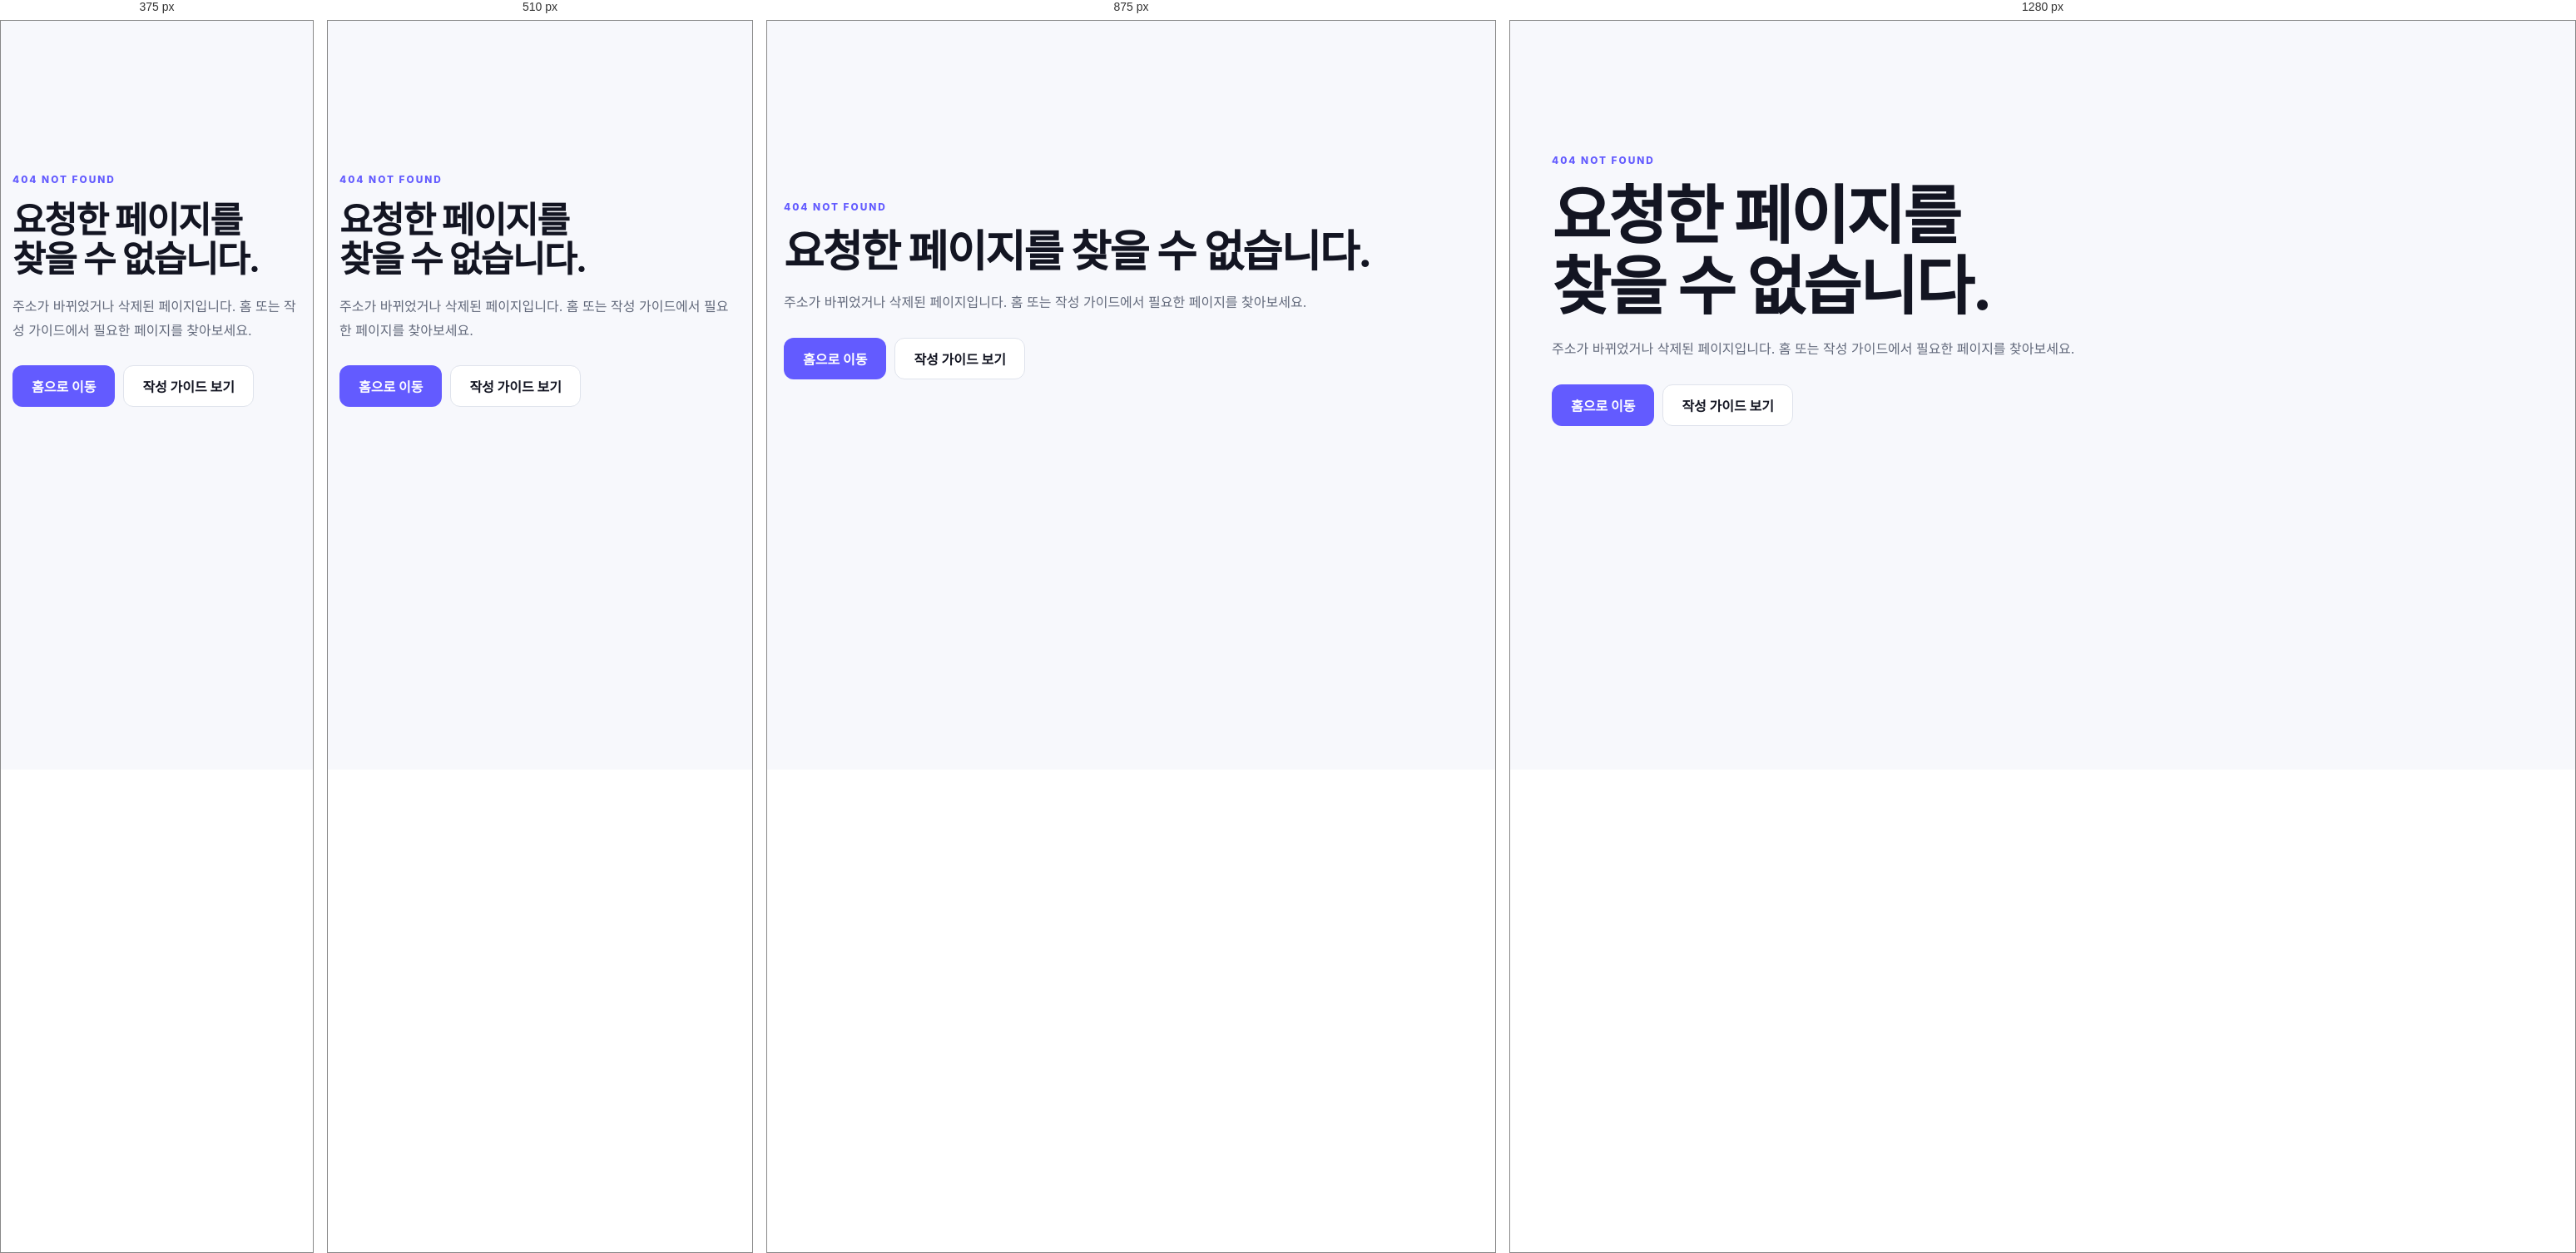
Rendered at 375 px, 510 px, 875 px and 1280 px, left to right.

<!-- file: 404.html -->
<!doctype html>
<html lang="ko">
  <head>
    <meta charset="UTF-8" />
    <meta name="viewport" content="width=device-width,initial-scale=1" />
    <meta name="robots" content="noindex,follow" />
    <meta name="description" content="요청한 Cardly 페이지를 찾을 수 없습니다." />
    <link rel="icon" href="/favicon.svg" type="image/svg+xml" sizes="any" />
    <link rel="stylesheet" href="/style.css" />
    <title>페이지를 찾을 수 없습니다 | Cardly</title>
  </head>
  <body>
    <main class="not-found section-shell">
      <span class="eyebrow">404 NOT FOUND</span>
      <h1>요청한 페이지를 찾을 수 없습니다.</h1>
      <p>주소가 바뀌었거나 삭제된 페이지입니다. 홈 또는 작성 가이드에서 필요한 페이지를 찾아보세요.</p>
      <div>
        <a class="button button-primary" href="/">홈으로 이동</a>
        <a class="button button-secondary" href="/guides/">작성 가이드 보기</a>
      </div>
    </main>
  </body>
</html>


/* @media block from style.css */
@media (min-width: 981px) {
  .hero {
    gap: 64px;
    min-height: 720px;
    padding-block: 72px 92px;
  }
  .hero h1 {
    margin-top: 22px;
    font-size: clamp(3rem, 5.6vw, 5.25rem);
    line-height: 1.01;
  }
  .hero-visual { min-height: 520px; }
}

/* @media block from style.css */
@media (max-width: 980px) {
  .hero { min-height: auto; padding-top: 58px; }
  .hero-visual { width: min(100%, 700px); min-height: 520px; margin-inline: auto; }
  .tool-card-grid { grid-template-columns: 1fr; }
  .tool-card { display: grid; grid-template-columns: minmax(240px, .8fr) 1fr; }
  .tool-card-art { height: 100%; min-height: 270px; }
}

/* @media block from style.css */
@media (max-width: 620px) {
  .hero { gap: 44px; padding-bottom: 64px; }
  .hero h1 { font-size: clamp(2.55rem, 13vw, 4rem); }
  .hero-visual, .hero-visual > img { min-height: 370px; height: 370px; }
  .tool-card { display: block; }
  .tool-card-art { height: 230px; min-height: 0; }
}

/* @media block from style.css */
@media (max-width: 620px) {
  .hero.section-shell h1 {
    font-size: 2.2rem;
    line-height: 1.08;
    overflow-wrap: anywhere;
  }
  .hero-copy,
  .hero-copy > p,
  .section-heading {
    min-width: 0;
    max-width: 100%;
    overflow-wrap: anywhere;
  }
  .section-heading { overflow: hidden; }
  .invite-template-grid {
    grid-template-columns: repeat(3, minmax(0, 1fr));
  }
  .template-grid {
    grid-template-columns: 1fr;
  }
}

/* @media block from style.css */
@media (max-width: 620px) {
  .section-heading h1,
  .section-heading h2,
  .hero.section-shell h1 {
    max-width: 100%;
    overflow-wrap: anywhere;
    word-break: normal;
  }
  .hero.section-shell h1 {
    font-size: clamp(2.25rem, 10.8vw, 3rem);
    letter-spacing: -.055em;
  }
  .hero-actions {
    display: grid;
    grid-template-columns: 1fr;
    width: 100%;
  }
  .hero-actions .button { width: 100%; }
  .hero-copy > p {
    width: 100%;
    overflow-wrap: anywhere;
  }
  .trust-list {
    gap: 10px 16px;
    font-size: .72rem;
  }
  .tool-showcase .centered-heading h2 { font-size: 1.75rem; }
  .maker-page .section-heading h1,
  .resume-page .section-heading h1,
  .invite-page .section-heading h1 { font-size: 2rem; }
  .template-grid { grid-template-columns: 1fr; }
  .color-pair,
  .three-controls { grid-template-columns: 1fr; }
  .invite-template-grid { grid-template-columns: repeat(4, minmax(0, 1fr)); }
  .invite-component-editor .canvas-toolbar > * { max-width: 100%; }
  .canvas-text-editor { flex-basis: 100%; min-width: 0; }
  .canvas-text-editor input { min-width: 0; }
  .mobile-invite { width: 100%; }
  .resume-export-format select { font-size: 16px; }
}

/* @media block from style.css */
@media (max-width: 980px) {
  .home-proof,
  .home-search-guide { grid-template-columns: 1fr; gap: 44px; }
  .home-search-guide { padding: 56px 42px; }
}

/* @media block from style.css */
@media (max-width: 620px) {
  .home-proof { padding-block: 60px 80px; }
  .home-proof-visual { padding: 18px; }
  .proof-window-body { min-height: 260px; }
  .proof-canvas { padding: 16px; }
  .proof-canvas article { padding: 18px; }
  .home-search-guide { width: min(100% - 24px, 1180px); padding: 42px 22px; margin-bottom: 76px; }
  .home-search-links a { grid-template-columns: 1fr; }
  .home-search-links i { grid-column: 1; grid-row: auto; }
}

/* @media block from style.css */
@media (max-width: 620px) {
  .hero.section-shell { gap: 38px; padding-top: 58px; padding-bottom: 52px; }
  .hero.section-shell h1 {
    font-size: clamp(2.8rem, 14.5vw, 4.2rem);
    line-height: 1.02;
    letter-spacing: -.065em;
  }
  .hero-copy > p { font-size: .94rem; }
  .desktop-break { display: none; }
  .hero-visual { min-height: 390px; }
  .hero-visual > img { height: 390px; border-radius: 24px; object-position: 55% center; }
}

/* @media block from style.css */
@media (max-width: 800px) {
  .home-guide-grid { grid-template-columns: 1fr 1fr; }
  .guide-cta { display: block; padding: 38px; }
  .guide-cta > a { margin-top: 24px; }
}

/* @media block from style.css */
@media (max-width: 620px) {
  .home-guide-grid,
  .related-guides { grid-template-columns: 1fr; }
  .home-guide-library { padding-bottom: 80px; }
  .guide-hero { padding: 58px 0 48px; }
  .guide-hero h1 { font-size: clamp(2.6rem, 13vw, 4rem); }
  .guide-article { padding: 8px 22px; }
  .guide-article section { grid-template-columns: 34px 1fr; gap: 10px; padding: 32px 0; }
  .guide-article h2 { font-size: 1.2rem; }
  .guide-cta { padding: 32px 24px; margin-top: 46px; }
}

/* @media block from style.css */
@media (max-width: 980px) {
  .tool-card { display: block; }
  .tool-card-art { height: 190px; min-height: 0; }
}

/* @media block from style.css */
@media (max-width: 620px) {
  .hero.section-shell { padding-top: 52px; padding-bottom: 20px; }
  .tool-showcase { padding-top: 28px; padding-bottom: 74px; }
  .tool-card-art { height: 170px; }
  .home-guide-library { padding-top: 64px; }
}

/* @media block from style.css */
@media (max-width: 980px) {
  .hero { min-height: auto; padding-top: 58px; }
  .hero-visual { width: min(100%, 700px); margin-inline: auto; }
  .tool-card-grid { grid-template-columns: 1fr; }
  .tool-card { display: grid; grid-template-columns: minmax(240px, .8fr) 1fr; }
  .tool-card-art { height: 100%; min-height: 270px; }
}

/* @media block from style.css */
@media (max-width: 620px) {
  .hero { gap: 44px; padding-bottom: 64px; }
  .hero h1 { font-size: clamp(2.55rem, 13vw, 4rem); }
  .hero-visual, .hero-visual > img { min-height: 370px; height: 370px; }
  .hero-stat { min-width: 112px; padding: 8px 10px; }
  .hero-stat-card { left: 8px; bottom: 16px; }
  .hero-stat-resume { right: 8px; top: 14px; }
  .hero-stat-invite { display: none; }
  .tool-showcase { padding-block: 76px; }
  .tool-card { display: block; }
  .tool-card-art { height: 230px; min-height: 0; }
  .free-promise { width: min(100% - 24px, 1180px); padding: 56px 22px; margin-bottom: 76px; }
}

/* @media block from style.css */
@media (max-width: 760px) {
  .seo-guide { width: min(100% - 24px, 1180px); padding: 30px 22px; margin-top: 60px; }
  .seo-guide-grid { grid-template-columns: 1fr; }
}

/* @media block from style.css */
@media (max-width: 950px) {
  .site-header {
    grid-template-columns: 1fr auto;
  }
  .site-nav {
    display: none;
  }
  .hero {
    grid-template-columns: 1fr;
    min-height: auto;
  }
  .hero-copy {
    max-width: 720px;
  }
  .hero-visual {
    width: min(100%, 590px);
    margin: 0 auto;
  }
  .studio {
    grid-template-columns: 1fr;
  }
  .preview-panel {
    position: static;
  }
  .resume-studio {
    grid-template-columns: 1fr;
  }
  .invite-studio {
    grid-template-columns: 1fr;
  }
  .invite-preview-panel {
    position: static;
  }
  .resume-preview-wrap {
    position: static;
  }
  .feature-grid {
    grid-template-columns: 1fr;
  }
  .content-band-inner,
  .contact-layout {
    grid-template-columns: 1fr;
    gap: 40px;
  }
  .article-layout {
    grid-template-columns: 1fr;
    gap: 25px;
  }
}

/* @media block from style.css */
@media (max-width: 600px) {
  .section-shell {
    width: min(100% - 28px, 1180px);
  }
  .site-header {
    min-height: 66px;
    padding-inline: 14px;
  }
  .theme-label {
    display: none;
  }
  .theme-toggle {
    width: 40px;
    height: 40px;
    justify-content: center;
    padding: 0;
  }
  .hero {
    gap: 35px;
    padding-block: 60px 70px;
  }
  .hero h1 {
    font-size: clamp(2.75rem, 14vw, 4rem);
  }
  .hero-visual {
    min-height: 300px;
  }
  .showcase-card {
    border-radius: 17px;
  }
  .showcase-card-front {
    padding: 24px;
  }
  .maker-section,
  .features {
    padding-block: 75px;
  }
  .studio {
    width: 100%;
    gap: 14px;
  }
  .editor-panel,
  .preview-panel {
    border-radius: 14px;
  }
  .editor-panel,
  .preview-panel {
    padding: 20px 14px;
  }
  .field-grid {
    grid-template-columns: 1fr;
  }
  .color-pair,
  .three-controls {
    grid-template-columns: repeat(3, 1fr);
  }
  .preview-stage {
    min-height: 300px;
    padding: 30px 0;
  }
  .business-card {
    padding: 23px;
  }
  .card-person h3 {
    font-size: 1.25rem;
  }
  .content-band {
    padding-block: 75px;
  }
  .footer-inner {
    flex-direction: column;
  }
  .guide-grid {
    grid-template-columns: 1fr;
  }
  .content-main {
    padding-block: 65px 80px;
  }
  .resume-page {
    padding-block: 55px 65px;
  }
  .invite-page {
    padding-block: 55px 70px;
  }
  .invite-editor,
  .invite-preview-panel {
    padding: 16px;
    border-radius: 15px;
  }
  .invite-kind-tabs {
    grid-template-columns: repeat(2, 1fr);
  }
  .mobile-invite {
    padding: 34px 25px 26px;
    border-radius: 22px;
  }
  .invite-info {
    left: 25px;
    right: 25px;
    bottom: 24px;
  }
  .resume-editor,
  .resume-preview-wrap {
    padding: 16px;
    border-radius: 14px;
  }
  .resume-sheet {
    min-height: 0;
    aspect-ratio: 210 / 297;
    padding: 34px 27px;
  }
  .resume-head {
    grid-template-columns: 1fr;
    gap: 16px;
    align-items: center;
  }
  .resume-head.has-photo {
    grid-template-columns: 86px minmax(0, 1fr);
  }
  .resume-photo {
    width: 86px;
    height: 115px;
  }
  .resume-contact {
    grid-column: 1 / -1;
    text-align: left;
  }
  .resume-sidebar {
    padding-left: 120px;
    background: linear-gradient(90deg, #243952 0 96px, #fff 96px);
  }
  .resume-sidebar .resume-contact {
    position: static;
    width: auto;
    margin: 12px 0 0;
    color: #626b79;
  }
}

/* @media block from style.css */
@media (max-width: 950px) {
  .site-header {
    grid-template-columns: 1fr auto auto;
    gap: 8px;
  }
  .menu-toggle {
    display: inline-flex;
  }
  .site-nav {
    position: absolute;
    top: calc(100% + 1px);
    left: 14px;
    right: 14px;
    display: none;
    flex-direction: column;
    gap: 0;
    padding: 10px;
    border: 1px solid var(--border);
    border-radius: 16px;
    background: var(--surface);
    box-shadow: 0 18px 45px var(--shadow);
  }
  .site-nav.is-open {
    display: flex;
  }
  .site-nav a {
    min-height: 44px;
    padding: 12px;
    border-radius: 10px;
  }
  .site-nav a:hover {
    background: var(--surface-soft);
  }
  .creator-step-grid {
    grid-template-columns: 1fr 1fr;
  }
  .guide-card-list {
    grid-template-columns: 1fr 1fr;
  }
}

/* @media block from style.css */
@media (max-width: 620px) {
  .menu-label,
  .theme-toggle {
    font-size: 0;
  }
  .menu-toggle,
  .theme-toggle {
    width: 42px;
    justify-content: center;
    padding: 0;
  }
  .theme-toggle {
    font-size: 0;
  }
  .theme-toggle::before {
    content: "◐";
    font-size: 1rem;
  }
  .creator-help {
    width: min(100% - 28px, 1180px);
    margin-top: 58px;
    margin-bottom: 76px;
    padding: 32px 20px;
    border-radius: 20px;
  }
  .creator-help-header {
    margin-bottom: 34px;
  }
  .creator-help-header h2 {
    font-size: 2rem;
  }
  .creator-step-grid,
  .creator-help-columns,
  .creator-checklist ul,
  .article-checklist ul,
  .guide-examples,
  .guide-card-list {
    grid-template-columns: 1fr;
  }
  .creator-help-columns {
    gap: 30px;
  }
  .guide-hub-hero {
    padding: 56px 0 50px;
  }
  .guide-hub-hero h1 {
    font-size: clamp(2.55rem, 13vw, 4rem);
  }
  .guide-category {
    padding: 48px 0;
  }
  .guide-category > header {
    display: block;
  }
  .guide-category > header > a {
    display: inline-block;
    margin-top: 18px;
  }
  .guide-card-list article {
    min-height: 0;
  }
  .guide-article .guide-compare {
    display: grid;
  }
}

/* @media block from style.css */
@media (max-width: 950px) {
  .site-header {
    grid-template-columns: minmax(0, 1fr) auto auto;
  }

  .studio,
  .resume-studio,
  .invite-studio {
    grid-template-columns: minmax(0, 1fr);
  }
}

/* @media block from style.css */
@media (max-width: 620px) {
  .section-shell {
    width: calc(100% - 28px);
  }

  .site-header {
    padding-inline: 14px;
  }

  .brand {
    font-size: 1rem;
  }

  .brand-mark {
    width: 34px;
  }

  .hero.section-shell {
    width: calc(100% - 28px);
    gap: 30px;
    padding-top: 50px;
    padding-bottom: 44px;
  }

  .hero.section-shell h1 {
    margin: 18px 0;
    font-size: clamp(2rem, 10.2vw, 2.55rem);
    line-height: 1.12;
    letter-spacing: -0.025em;
    overflow-wrap: normal;
  }

  .hero-title-line {
    max-width: 100%;
    white-space: normal;
  }

  .hero-copy > p {
    font-size: 0.96rem;
    line-height: 1.75;
    letter-spacing: -0.01em;
  }

  .desktop-break {
    display: none;
  }

  .hero-actions {
    gap: 10px;
    margin-top: 28px;
  }

  .hero-actions .button {
    min-width: 0;
    min-height: 48px;
    padding-inline: 16px;
  }

  .trust-list {
    justify-content: flex-start;
    gap: 9px 14px;
    width: 100%;
    font-size: 0.72rem;
    line-height: 1.5;
  }

  .section-heading {
    overflow: visible;
  }

  .maker-page .section-heading h1,
  .resume-page .section-heading h1,
  .invite-page .section-heading h1 {
    font-size: clamp(2rem, 10vw, 2.55rem);
    line-height: 1.14;
    letter-spacing: -0.025em;
  }

  .guide-hub-hero h1,
  .guide-hero h1 {
    font-size: clamp(2.25rem, 11.5vw, 3rem);
    line-height: 1.12;
    letter-spacing: -0.03em;
  }

  .tool-showcase .centered-heading h2,
  .creator-help-header h2,
  .guide-category > header h2 {
    font-size: clamp(1.75rem, 8.4vw, 2.25rem);
    line-height: 1.16;
    letter-spacing: -0.025em;
  }

  .editor-panel,
  .preview-panel,
  .resume-editor,
  .resume-preview-wrap,
  .invite-editor,
  .invite-preview-panel {
    width: 100%;
    padding: 16px;
    overflow: hidden;
  }

  .react-template-grid {
    grid-template-columns: repeat(2, minmax(0, 1fr));
    gap: 8px;
  }

  .resume-template-list {
    grid-template-columns: repeat(5, minmax(0, 1fr));
    gap: 6px;
  }

  .invite-template-grid {
    grid-template-columns: repeat(4, minmax(0, 1fr));
    gap: 6px;
  }

  .invite-kind-tabs {
    grid-template-columns: repeat(2, minmax(0, 1fr));
  }

  .color-pair,
  .three-controls,
  .field-grid {
    grid-template-columns: minmax(0, 1fr);
  }

  .preview-stage {
    min-height: 260px;
    padding: 26px 0;
    overflow: hidden;
  }

  .business-card {
    width: 100%;
    padding: 22px;
  }

  .resume-sheet {
    padding: 30px 24px;
  }

  .mobile-invite {
    width: 100%;
    padding: 34px 24px 26px;
  }

  .creator-help {
    width: calc(100% - 28px);
  }
}

/* @media block from style.css */
@media (max-width: 420px) {
  .hero.section-shell h1 {
    font-size: clamp(1.9rem, 9.4vw, 2.25rem);
  }

  .resume-template-list {
    grid-template-columns: repeat(4, minmax(0, 1fr));
  }

  .invite-template-grid {
    grid-template-columns: repeat(3, minmax(0, 1fr));
  }
}

/* @media block from style.css */
@media (min-width: 981px) {
  .hero {
    gap: 64px;
    min-height: 720px;
    padding-block: 72px 92px;
  }
  .hero h1 {
    margin-top: 22px;
    font-size: clamp(3rem, 5.6vw, 5.25rem);
    line-height: 1.01;
  }
  .hero-visual { min-height: 520px; }
}

/* @media block from style.css */
@media (max-width: 980px) {
  .hero { min-height: auto; padding-top: 58px; }
  .hero-visual { width: min(100%, 700px); min-height: 520px; margin-inline: auto; }
  .tool-card-grid { grid-template-columns: 1fr; }
  .tool-card { display: grid; grid-template-columns: minmax(240px, .8fr) 1fr; }
  .tool-card-art { height: 100%; min-height: 270px; }
}

/* @media block from style.css */
@media (max-width: 620px) {
  .hero { gap: 44px; padding-bottom: 64px; }
  .hero h1 { font-size: clamp(2.55rem, 13vw, 4rem); }
  .hero-visual, .hero-visual > img { min-height: 370px; height: 370px; }
  .tool-card { display: block; }
  .tool-card-art { height: 230px; min-height: 0; }
}